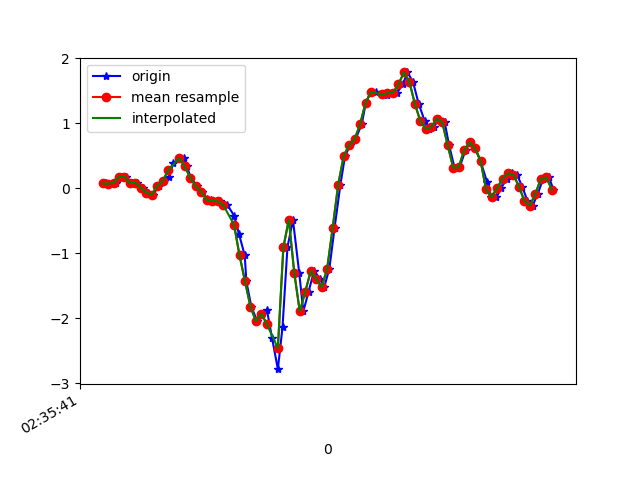

The table this chart was drawn from, first rows:
1617849341451, 544985070161419, 0.07643888, -0.01030692, -0.08175891
1617849341476, 544985089209611, 0.07277, -0.1496, -0.05366
1617849341489, 544985108232987, 0.08499, -0.0885, -0.07932
1617849341507, 544985127256379, 0.1754, 0.1033, -0.08542
1617849341526, 544985146304555, 0.1791, -0.2669, -0.03289
1617849341545, 544985165290987, 0.0801, 0.006797, -0.08787
1617849341564, 544985184310891, 0.08499, -0.01153, -0.03167
1617849341588, 544985203330779, 0.01169, -0.2644, -0.05732
1617849341606, 544985222375483, -0.0665, 0.1852, -0.06343
1617849341624, 544985241395387, -0.09583, -0.08483, -0.03167
1617849341646, 544985260469243, 0.04101, 0.2157, -0.0952
1617849341663, 544985279491195, 0.1143, 0.3306, -0.1209
1617849341684, 544985298513115, 0.1803, 0.2365, -0.1612
1617849341698, 544985317559803, 0.3904, 0.3684, -0.2271
1617849341737, 544985336581691, 0.4637, 0.443, -0.1722
1617849341749, 544985355603611, 0.3416, -0.05185, -0.1123
1617849341761, 544985374647195, 0.1632, 0.3721, -0.1123
1617849341786, 544985393668923, 0.0349, 0.1192, 0.01598
1617849341803, 544985412690651, -0.05062, 0.0349, 0.09784
1617849341823, 544985431737211, -0.1679, -0.1813, 0.1687
1617849341836, 544985450758971, -0.1838, -0.1484, 0.2188
1617849341857, 544985469772667, -0.1862, -0.05918, 0.275
1617849341870, 544985488818875, -0.2009, 0.05567, 0.3239
1617849341895, 544985507840251, -0.251, 0.2084, 0.4106
1617849341920, 544985526886459, -0.4171, 0.4271, 0.534
1617849341938, 544985545907899, -0.7006, 0.8009, 0.6953
1617849341959, 544985564914811, -1.029, 1.282, 0.8749
1617849341965, 544985583960443, -1.429, 1.811, 1.085
1617849341983, 544985602981307, -1.818, 2.388, 1.293
1617849342005, 544985622002171, -2.044, 3.051, 1.455
1617849342021, 544985641047803, -1.928, 3.736, 1.582
1617849342040, 544985660068667, -1.87, 4.333, 1.718
1617849342059, 544985679119163, -2.307, 4.714, 1.851
1617849342080, 544985698140219, -2.78, 4.897, 2.003
1617849342097, 544985717161147, -2.134, 5.026, 2.082
1617849342115, 544985736206971, -0.9071, 5.454, 1.93
1617849342135, 544985755227963, -0.4807, 5.798, 1.448
1617849342158, 544985774278779, -1.303, 5.307, 0.8626
1617849342173, 544985793299963, -1.893, 4.339, 0.3874
1617849342192, 544985812321083, -1.589, 3.562, 0.1834
1617849342212, 544985831367035, -1.271, 2.732, 0.09051
1617849342235, 544985850388219, -1.392, 1.611, -0.03411
1617849342249, 544985869427707, -1.523, 0.4992, -0.2113
1617849342268, 544985888448635, -1.232, -0.3231, -0.342
1617849342287, 544985907494459, -0.6077, -0.8301, -0.4019
1617849342308, 544985926515387, 0.052, -1.173, -0.4458
1617849342325, 544985945561211, 0.4918, -1.461, -0.5155
1617849342344, 544985964582203, 0.669, -1.801, -0.6034
1617849342363, 544985983589755, 0.7545, -2.178, -0.7158
1617849342386, 544986002635323, 0.9842, -2.572, -0.8563
1617849342401, 544986021655867, 1.314, -2.927, -1.008
1617849342420, 544986040701371, 1.489, -3.371, -1.158
1617849342439, 544986059722043, 1.479, -3.847, -1.262
1617849342464, 544986078763067, 1.45, -4.226, -1.369
1617849342477, 544986097783611, 1.442, -4.476, -1.492
1617849342496, 544986116828987, 1.463, -4.526, -1.554
1617849342515, 544986135849531, 1.469, -4.465, -1.593
1617849342536, 544986154894907, 1.599, -4.267, -1.56
1617849342553, 544986173889211, 1.783, -3.898, -1.482
1617849342573, 544986192934075, 1.641, -3.48, -1.402
1617849342594, 544986211954107, 1.302, -3.104, -1.311
... 26 more rows
